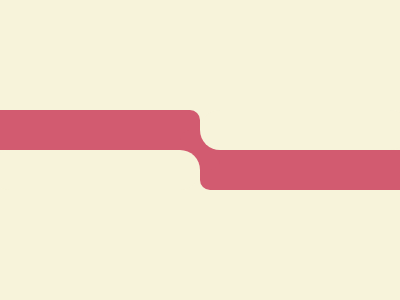

Give the HTML and CSS whose rendering is this image.

<div></div>
<div></div>
<div></div>
<style>
  body {
    background: #f7f3da;
  }
  div {
    position: absolute;
  }
  div:nth-of-type(1) {
    width: 210px;
    height: 40px;
    background: #d25b70;
    border-radius: 10px;
    top: 110px;
    left: -10px;
    box-shadow: 210px 40px #d25b70;
  }
  div:nth-of-type(2) {
    width: 40px;
    height: 40px;
    background: #d25b70;
    border-radius: 10px;
    top: 130px;
    left: 180px;
  }
  div:nth-of-type(3) {
    width: 210px;
    height: 40px;
    background: #f7f3da;
    border-radius: 30px;
    top: 150px;
    left: -10px;
    box-shadow: 210px -40px #f7f3da;
  }
</style>
